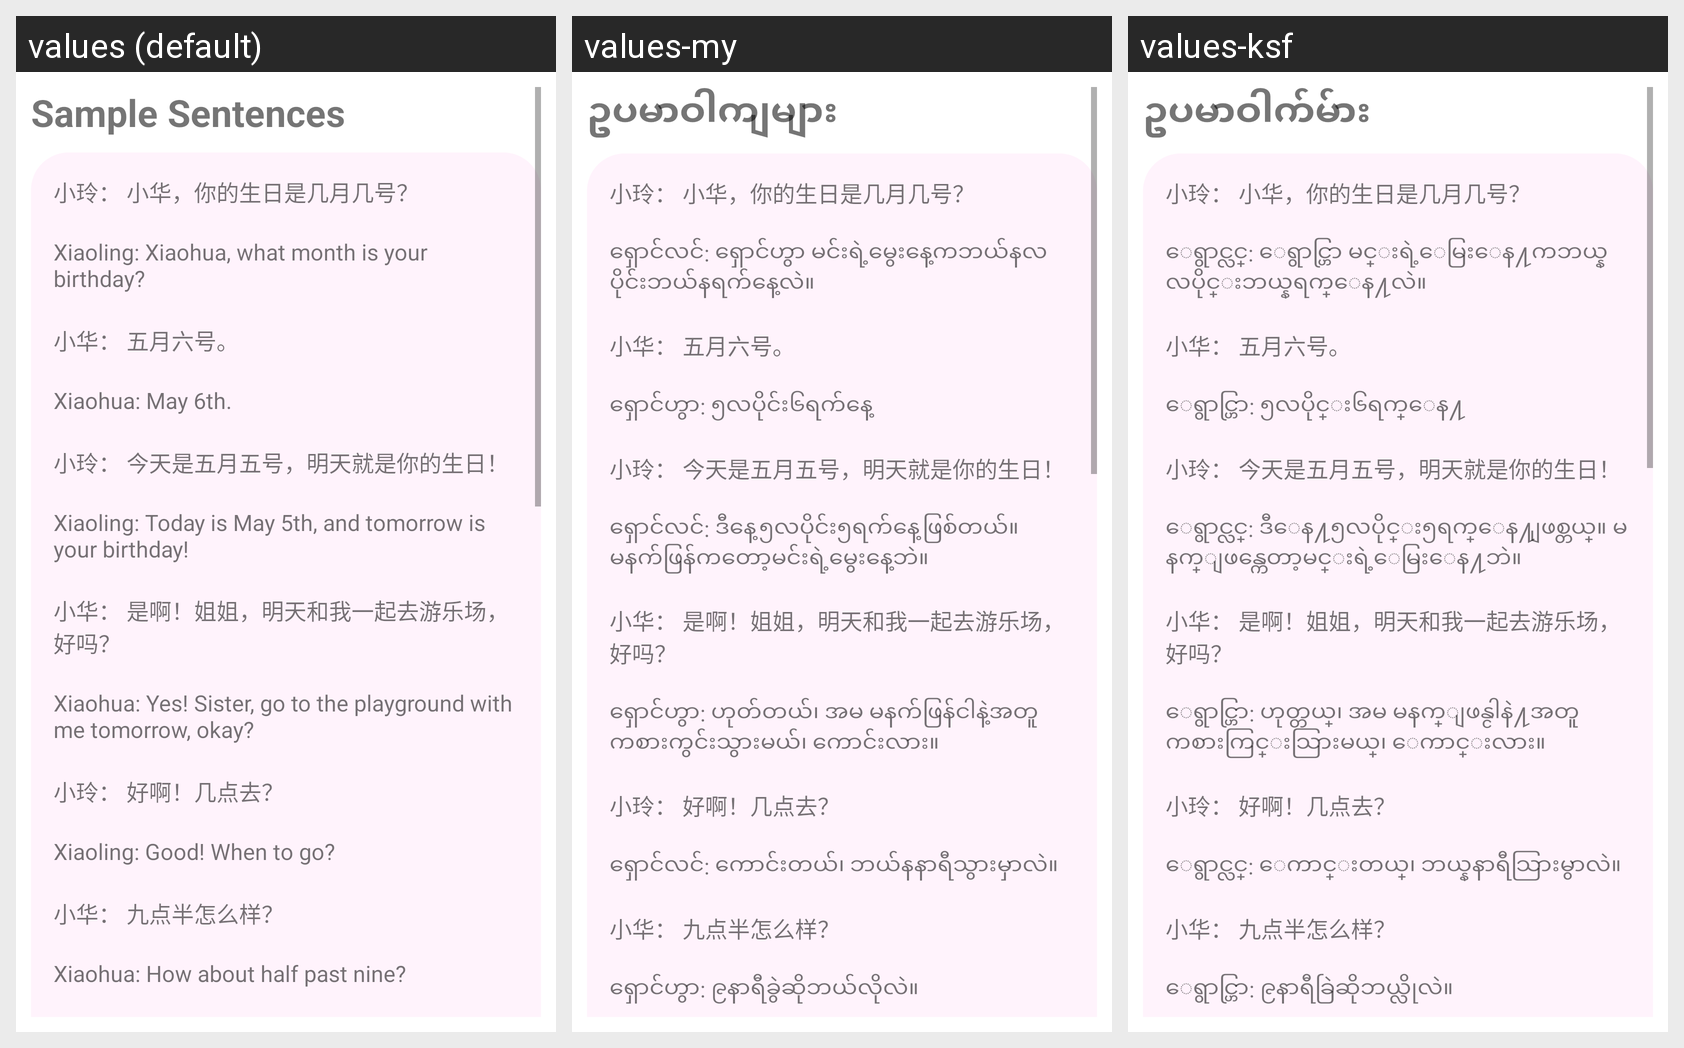

The Android screen above is rendered under several locales of the same app. Produce the string resources it draws, with the default and per-locale values.
Android screen res/layout/fragment_reading5.xml rendered under 3 locales, left to right: values (default), values-my, values-ksf. Device: Nexus 5 (rendered at 1080×1920; each locale shown at half size, 540×960, under a caption strip naming it); theme Theme.Hanyu3.
Strings drawn on this screen, with the default value and each locale's value (text and hints the layout hard-codes, and strings that could not be matched under every locale, appear in the picture but are not listed):

sample_sentences
  values: Sample Sentences
  values-my: ဥပမာဝါကျများ
  values-ksf: ဥပမာဝါက်မ်ား

l5s1
  values: Xiaoling: Xiaohua, what month is your birthday? 
  values-my: ရှောင်လင်: ရှောင်ဟွာ မင်းရဲ့မွေးနေ့ကဘယ်နလပိုင်းဘယ်နရက်နေ့လဲ။
  values-ksf: ေရွာင္လင္: ေရွာင္ဟြာ မင္းရဲ့ေမြးေန႔ကဘယ္နလပိုင္းဘယ္နရက္ေန႔လဲ။

l5s2
  values: Xiaohua: May 6th. 
  values-my: ရှောင်ဟွာ: ၅လပိုင်း၆ရက်နေ့
  values-ksf: ေရွာင္ဟြာ: ၅လပိုင္း၆ရက္ေန႔

l5s3
  values: Xiaoling: Today is May 5th, and tomorrow is your birthday! 
  values-my: ရှောင်လင်: ဒီနေ့၅လပိုင်း၅ရက်နေ့ဖြစ်တယ်။ မနက်ဖြန်ကတော့မင်းရဲ့မွေးနေ့ဘဲ။
  values-ksf: ေရွာင္လင္: ဒီေန႔၅လပိုင္း၅ရက္ေန႔ျဖစ္တယ္။ မနက္ျဖန္ကေတာ့မင္းရဲ့ေမြးေန႔ဘဲ။

l5s4
  values: Xiaohua: Yes! Sister, go to the playground with me tomorrow, okay? 
  values-my: ရှောင်ဟွာ: ဟုတ်တယ်၊ အမ မနက်ဖြန်ငါနဲ့အတူကစားကွင်းသွားမယ်၊ ကောင်းလား။
  values-ksf: ေရွာင္ဟြာ: ဟုတ္တယ္၊ အမ မနက္ျဖန္ငါနဲ႔အတူကစားကြင္းသြားမယ္၊ ေကာင္းလား။

l5s5
  values: Xiaoling: Good! When to go? 
  values-my: ရှောင်လင်: ကောင်းတယ်၊ ဘယ်နနာရီသွားမှာလဲ။
  values-ksf: ေရွာင္လင္: ေကာင္းတယ္၊ ဘယ္နနာရီသြားမွာလဲ။

l5s6
  values: Xiaohua: How about half past nine? 
  values-my: ရှောင်ဟွာ: ၉နာရီခွဲဆိုဘယ်လိုလဲ။
  values-ksf: ေရွာင္ဟြာ: ၉နာရီခြဲဆိုဘယ္လိုလဲ။
